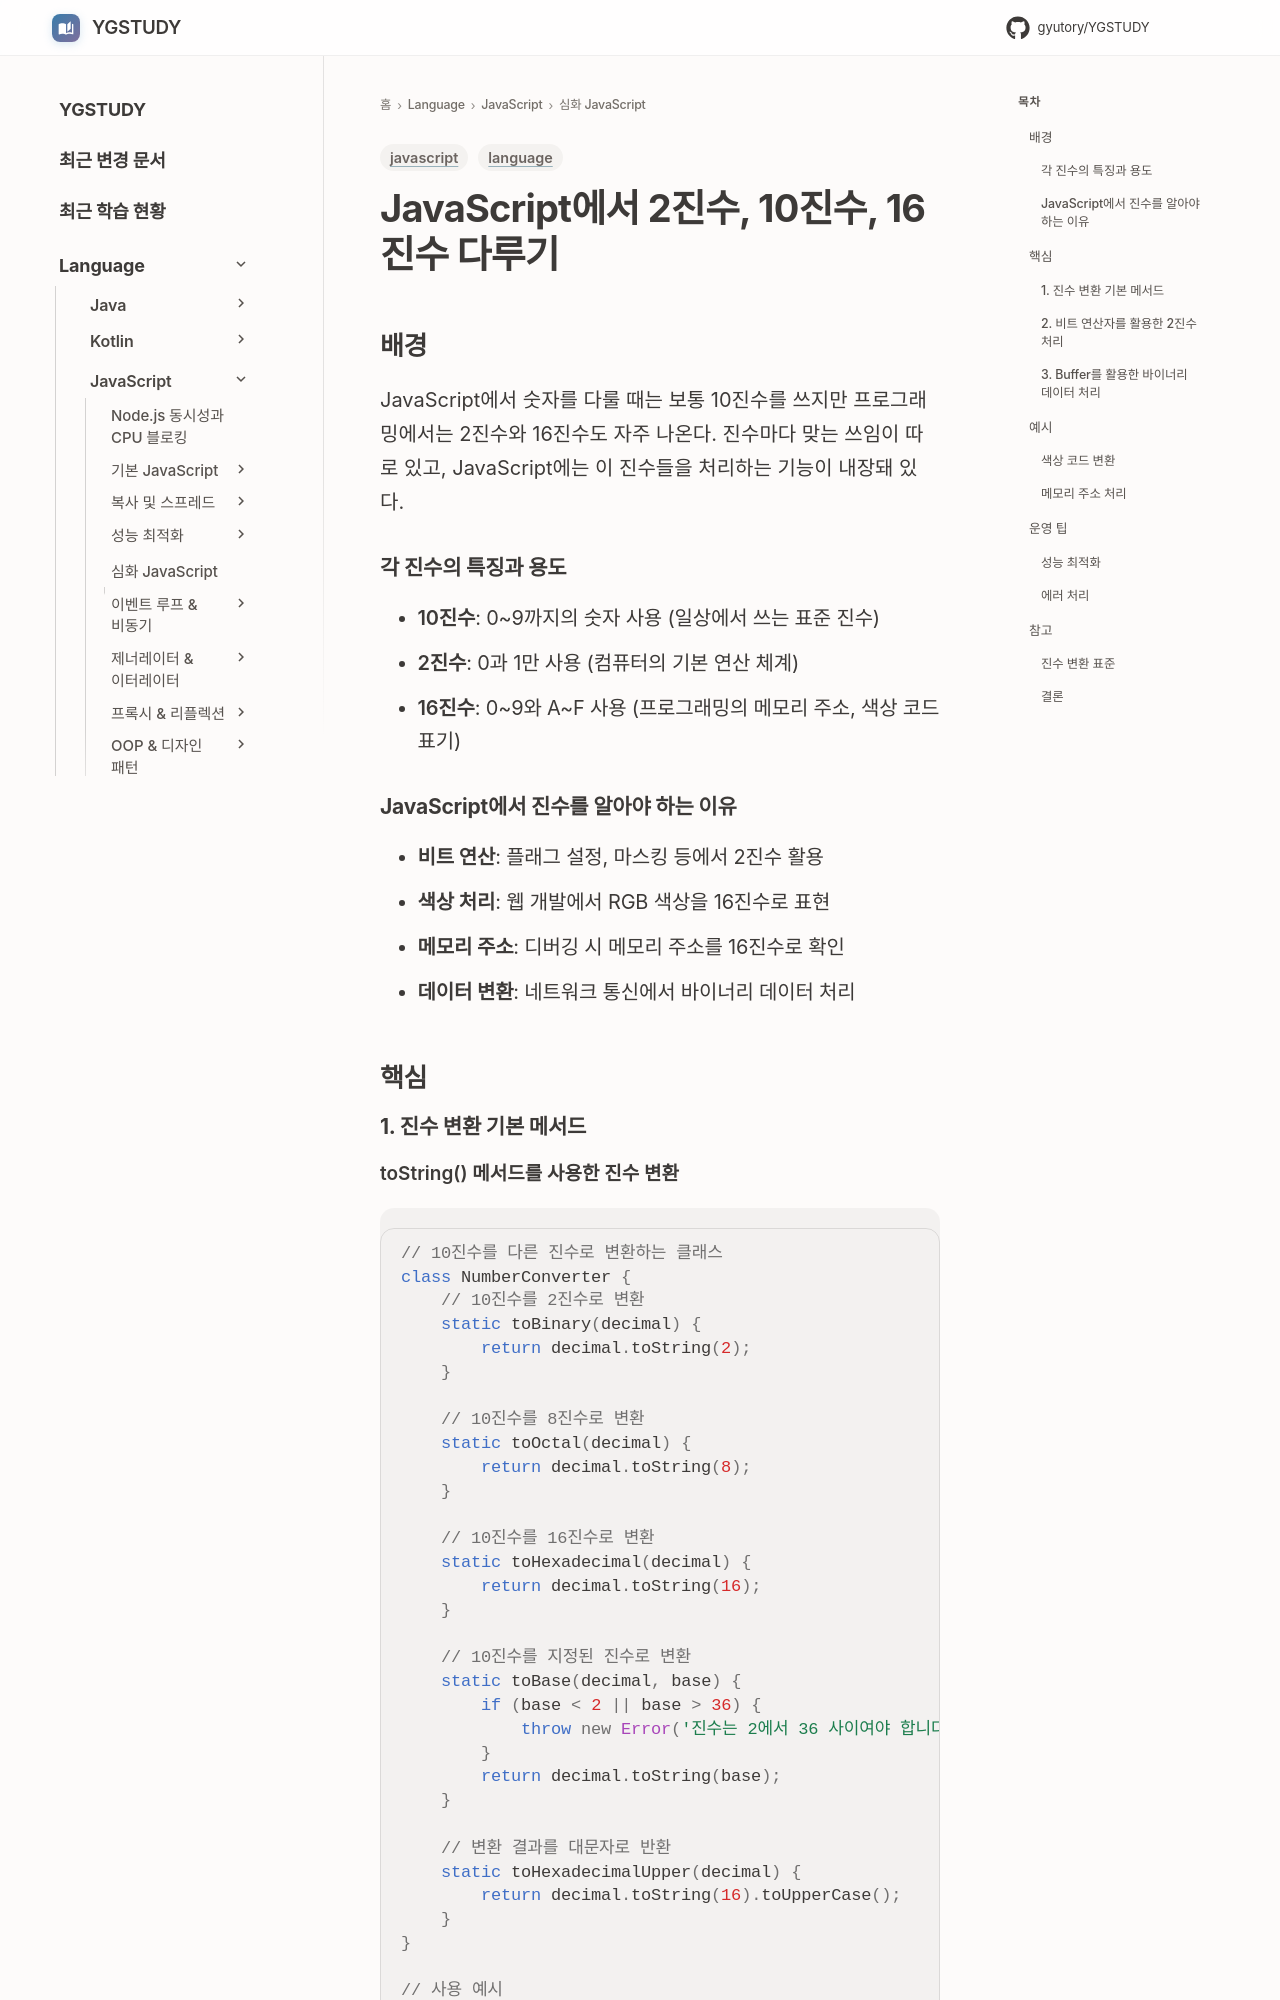

repository: GYUTORY/YGSTUDY · page: Language/JavaScript/04_심화_JavaScript/JavaScript에서 2진수, 10진수, 16진수 다루기/index.html · generator: mkdocs

---
title: JavaScript에서 2진수, 10진수, 16진수 다루기
tags: [language, javascript]
updated: 2025-08-10
---

# JavaScript에서 2진수, 10진수, 16진수 다루기

## 배경

JavaScript에서 숫자를 다룰 때는 보통 10진수를 쓰지만 프로그래밍에서는 2진수와 16진수도 자주 나온다. 진수마다 맞는 쓰임이 따로 있고, JavaScript에는 이 진수들을 처리하는 기능이 내장돼 있다.

### 각 진수의 특징과 용도
- **10진수**: 0~9까지의 숫자 사용 (일상에서 쓰는 표준 진수)
- **2진수**: 0과 1만 사용 (컴퓨터의 기본 연산 체계)
- **16진수**: 0~9와 A~F 사용 (프로그래밍의 메모리 주소, 색상 코드 표기)

### JavaScript에서 진수를 알아야 하는 이유
- **비트 연산**: 플래그 설정, 마스킹 등에서 2진수 활용
- **색상 처리**: 웹 개발에서 RGB 색상을 16진수로 표현
- **메모리 주소**: 디버깅 시 메모리 주소를 16진수로 확인
- **데이터 변환**: 네트워크 통신에서 바이너리 데이터 처리

## 핵심

### 1. 진수 변환 기본 메서드
